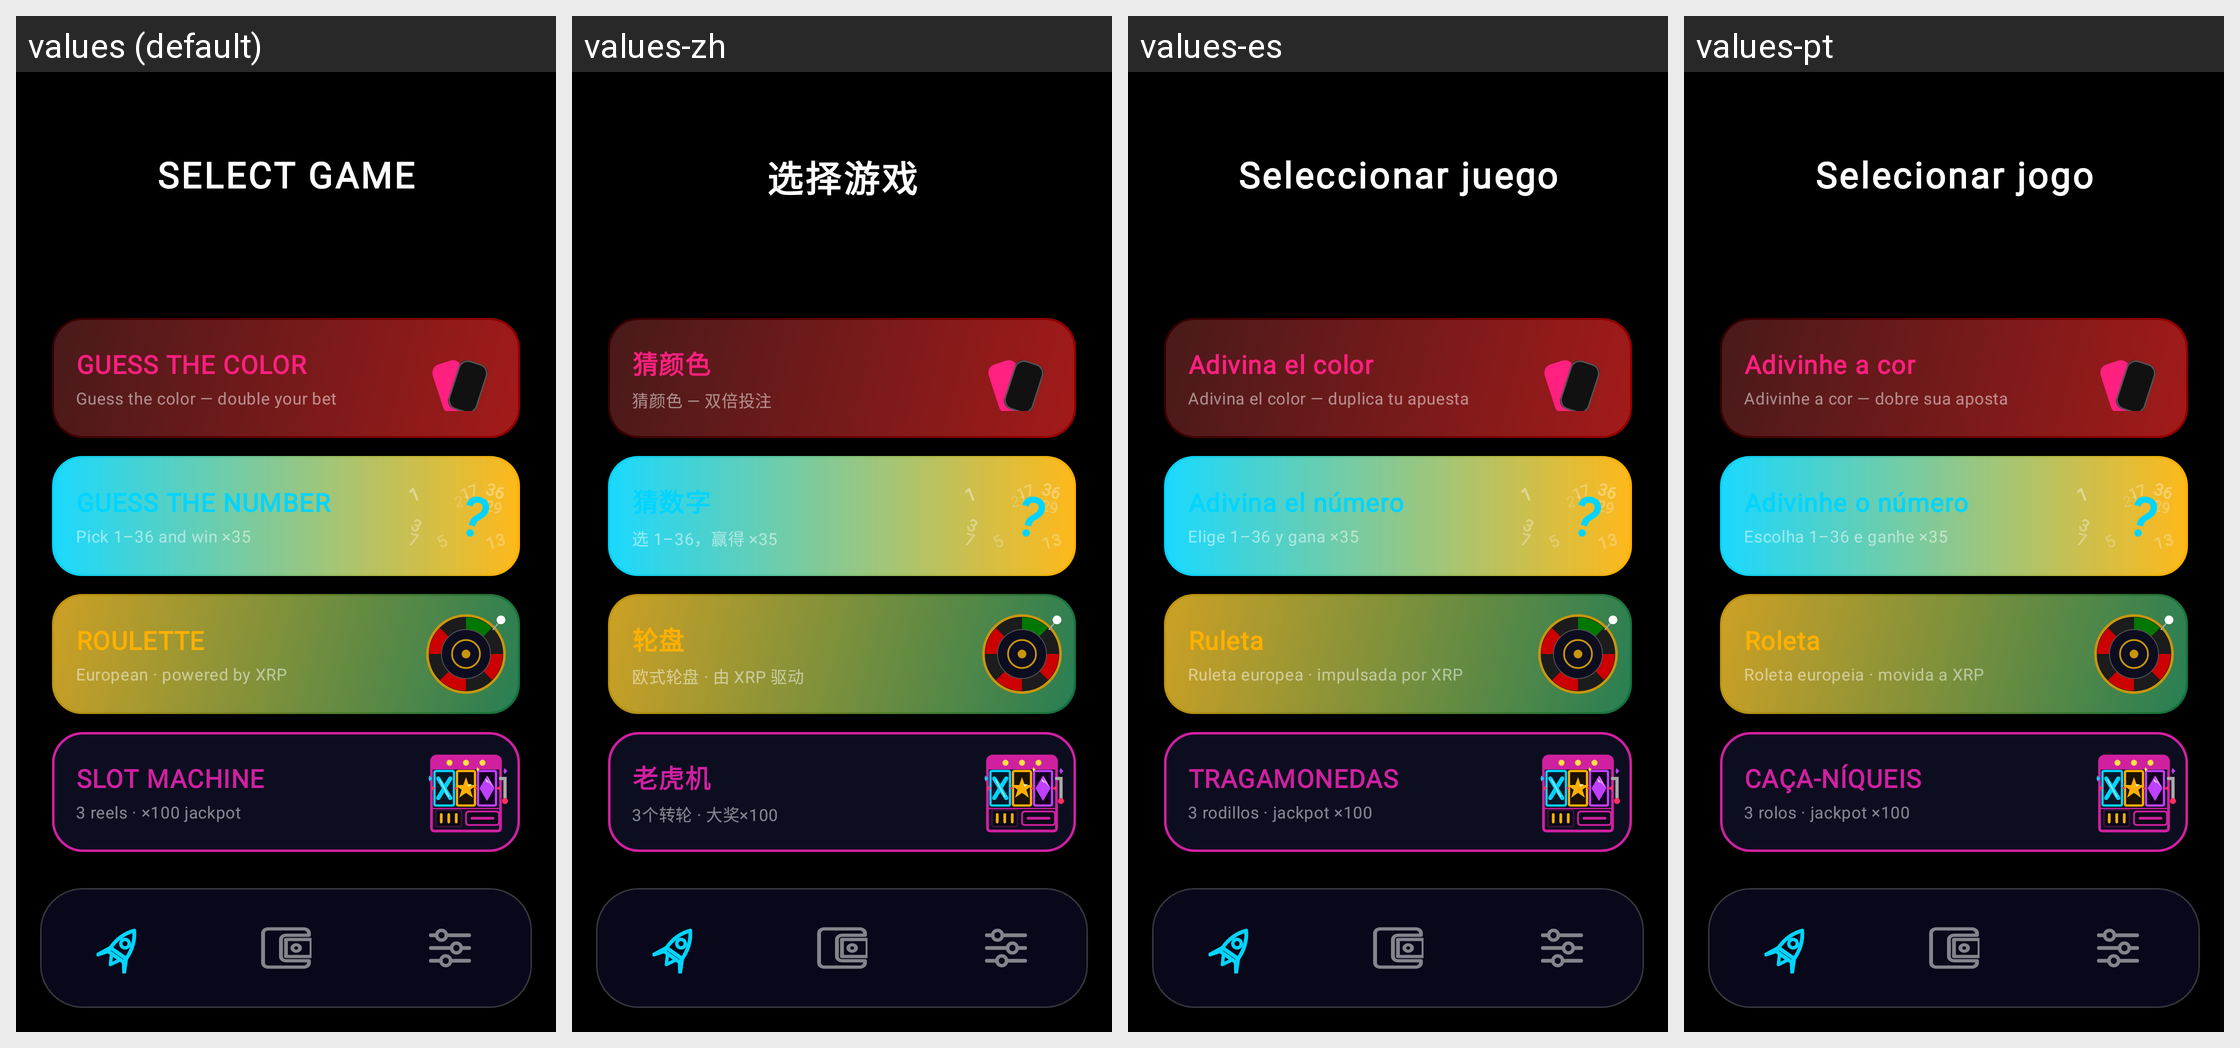

The same Android screen rendered under several of its app's locales, left to right. List the strings drawn on it with the default value and each locale's translation.
Android screen res/layout/select_game_page.xml rendered under 4 locales, left to right: values (default), values-zh, values-es, values-pt. Device: Nexus 5 (rendered at 1080×1920; each locale shown at half size, 540×960, under a caption strip naming it); theme Theme.XGW.
Other locales in the repository, not shown: values-ar, values-bn, values-de, values-fr, values-hi, values-ru.
Strings drawn on this screen, with the default value and each locale's value (text and hints the layout hard-codes, and strings that could not be matched under every locale, appear in the picture but are not listed):

select_game
  values: SELECT GAME
  values-zh: 选择游戏
  values-es: Seleccionar juego
  values-pt: Selecionar jogo

name_guess_the_color
  values: GUESS THE COLOR
  values-zh: 猜颜色
  values-es: Adivina el color
  values-pt: Adivinhe a cor

game_color_subtitle
  values: Guess the color — double your bet
  values-zh: 猜颜色 — 双倍投注
  values-es: Adivina el color — duplica tu apuesta
  values-pt: Adivinhe a cor — dobre sua aposta

name_guess_the_number
  values: GUESS THE NUMBER
  values-zh: 猜数字
  values-es: Adivina el número
  values-pt: Adivinhe o número

game_number_subtitle
  values: Pick 1–36 and win ×35
  values-zh: 选 1–36，赢得 ×35
  values-es: Elige 1–36 y gana ×35
  values-pt: Escolha 1–36 e ganhe ×35

name_roulette
  values: ROULETTE
  values-zh: 轮盘
  values-es: Ruleta
  values-pt: Roleta

game_roulette_subtitle
  values: European · powered by XRP
  values-zh: 欧式轮盘 · 由 XRP 驱动
  values-es: Ruleta europea · impulsada por XRP
  values-pt: Roleta europeia · movida a XRP

name_slot
  values: SLOT MACHINE
  values-zh: 老虎机
  values-es: TRAGAMONEDAS
  values-pt: CAÇA-NÍQUEIS

game_slot_subtitle
  values: 3 reels · ×100 jackpot
  values-zh: 3个转轮 · 大奖×100
  values-es: 3 rodillos · jackpot ×100
  values-pt: 3 rolos · jackpot ×100
